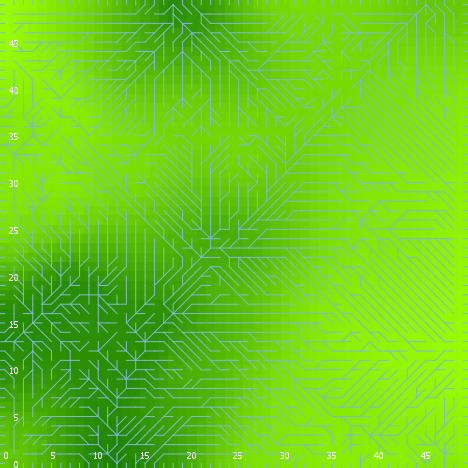

Source data for this figure (header and first rows):
export-world data (NetLogo 6.0.4)
land_05_withInitialEcologicalCommunity.n…
11/16/2020 22:38:59:309 +0000
RANDOM STATE
0 0 -1727483681 437 -0.17578520661430866…
GLOBALS
min-pxcor, max-pxcor, min-pycor, max-pycor, perspective, subject, nextIndex, directed-links, ticks, display-mode, ecol_brushfrequencyinflection, ecol_brushfrequencyrate, ecol_grassfrequencyinflection, ecol_grassfrequencyrate, ecol_woodfrequencyinflection, ecol_woodfrequencyrate, elevationdistribution, elev_algorithm-style, elev_featureanglerange, elev_inversioniterations, elev_noise, elev_numdepressions, elev_numprotuberances, elev_numranges
0, 49, 0, 49, 0, nobody, 2600, "UNDIRECTED", -1, "elevation (m)", 8.783, 0.09029, 1.061, 0.03594, 50.35, 0.0846, [2.1995315025436186 0.14565943189841304 …, "C#", 19.45, 1.739, 0.0671, 3, 2, 27
TURTLES
who, color, heading, xcor, ycor, shape, label, label-color, breed, hidden?, size, pen-size, pen-mode, numpoints
0, 5, 115, 22, 16, "default", "", 9.9, {breed flowholders}, true, 1, 1, "up", 
1, 65, 95, 35, 7, "default", "", 9.9, {breed flowholders}, true, 1, 1, "up", 
2, 105, 199, 3, 26, "default", "", 9.9, {breed flowholders}, true, 1, 1, "up", 
3, 25, 17, 47, 47, "default", "", 9.9, {breed flowholders}, true, 1, 1, "up", 
4, 97, 180, 2, 0, "line half", "", 9.9, {breed flowholders}, false, 1, 1, "up", 
5, 105, 336, 41, 7, "default", "", 9.9, {breed flowholders}, true, 1, 1, "up", 
6, 55, 312, 48, 19, "default", "", 9.9, {breed flowholders}, true, 1, 1, "up", 
7, 105, 234, 42, 35, "default", "", 9.9, {breed flowholders}, true, 1, 1, "up", 
8, 85, 79, 21, 13, "default", "", 9.9, {breed flowholders}, true, 1, 1, "up", 
9, 45, 19, 41, 4, "default", "", 9.9, {breed flowholders}, true, 1, 1, "up", 
10, 125, 154, 39, 19, "default", "", 9.9, {breed flowholders}, true, 1, 1, "up", 
11, 85, 80, 27, 41, "default", "", 9.9, {breed flowholders}, true, 1, 1, "up", 
12, 125, 171, 10, 18, "default", "", 9.9, {breed flowholders}, true, 1, 1, "up", 
13, 5, 275, 3, 42, "default", "", 9.9, {breed flowholders}, true, 1, 1, "up", 
14, 95, 74, 31, 23, "default", "", 9.9, {breed flowholders}, true, 1, 1, "up", 
15, 25, 148, 24, 1, "default", "", 9.9, {breed flowholders}, true, 1, 1, "up", 
16, 85, 321, 3, 12, "default", "", 9.9, {breed flowholders}, true, 1, 1, "up", 
17, 125, 35, 41, 42, "default", "", 9.9, {breed flowholders}, true, 1, 1, "up", 
18, 25, 30, 12, 34, "default", "", 9.9, {breed flowholders}, true, 1, 1, "up", 
19, 75, 25, 26, 37, "default", "", 9.9, {breed flowholders}, true, 1, 1, "up", 
20, 135, 33, 27, 7, "default", "", 9.9, {breed flowholders}, true, 1, 1, "up", 
21, 125, 88, 14, 20, "default", "", 9.9, {breed flowholders}, true, 1, 1, "up", 
22, 75, 128, 7, 15, "default", "", 9.9, {breed flowholders}, true, 1, 1, "up", 
23, 97, 0, 14, 49, "line half", "", 9.9, {breed flowholders}, false, 1, 1, "up", 
24, 5, 181, 20, 41, "default", "", 9.9, {breed flowholders}, true, 1, 1, "up", 
25, 5, 36, 46, 5, "default", "", 9.9, {breed flowholders}, true, 1, 1, "up", 
26, 25, 37, 14, 28, "default", "", 9.9, {breed flowholders}, true, 1, 1, "up", 
27, 75, 305, 28, 44, "default", "", 9.9, {breed flowholders}, true, 1, 1, "up", 
28, 95, 302, 2, 21, "default", "", 9.9, {breed flowholders}, true, 1, 1, "up", 
29, 65, 352, 10, 7, "default", "", 9.9, {breed flowholders}, true, 1, 1, "up", 
30, 45, 33, 34, 40, "default", "", 9.9, {breed flowholders}, true, 1, 1, "up", 
31, 15, 48, 43, 43, "default", "", 9.9, {breed flowholders}, true, 1, 1, "up", 
32, 75, 203, 4, 35, "default", "", 9.9, {breed flowholders}, true, 1, 1, "up", 
33, 85, 200, 48, 40, "default", "", 9.9, {breed flowholders}, true, 1, 1, "up", 
34, 15, 358, 3, 36, "default", "", 9.9, {breed flowholders}, true, 1, 1, "up", 
35, 45, 168, 43, 48, "default", "", 9.9, {breed flowholders}, true, 1, 1, "up", 
36, 85, 102, 31, 31, "default", "", 9.9, {breed flowholders}, true, 1, 1, "up", 
37, 75, 183, 46, 48, "default", "", 9.9, {breed flowholders}, true, 1, 1, "up", 
38, 35, 12, 39, 30, "default", "", 9.9, {breed flowholders}, true, 1, 1, "up", 
39, 135, 91, 12, 47, "default", "", 9.9, {breed flowholders}, true, 1, 1, "up", 
40, 35, 230, 13, 15, "default", "", 9.9, {breed flowholders}, true, 1, 1, "up", 
41, 97, 270, 0, 1, "line half", "", 9.9, {breed flowholders}, false, 1, 1, "up", 
42, 15, 249, 3, 13, "default", "", 9.9, {breed flowholders}, true, 1, 1, "up", 
43, 5, 74, 48, 18, "default", "", 9.9, {breed flowholders}, true, 1, 1, "up", 
44, 115, 125, 46, 31, "default", "", 9.9, {breed flowholders}, true, 1, 1, "up", 
45, 105, 174, 8, 46, "default", "", 9.9, {breed flowholders}, true, 1, 1, "up", 
46, 15, 183, 35, 27, "default", "", 9.9, {breed flowholders}, true, 1, 1, "up", 
47, 97, 270, 0, 27, "line half", "", 9.9, {breed flowholders}, false, 1, 1, "up", 
48, 125, 303, 45, 33, "default", "", 9.9, {breed flowholders}, true, 1, 1, "up", 
49, 97, 0, 19, 49, "line half", "", 9.9, {breed flowholders}, false, 1, 1, "up", 
50, 45, 48, 9, 25, "default", "", 9.9, {breed flowholders}, true, 1, 1, "up", 
... 10,282 more rows
